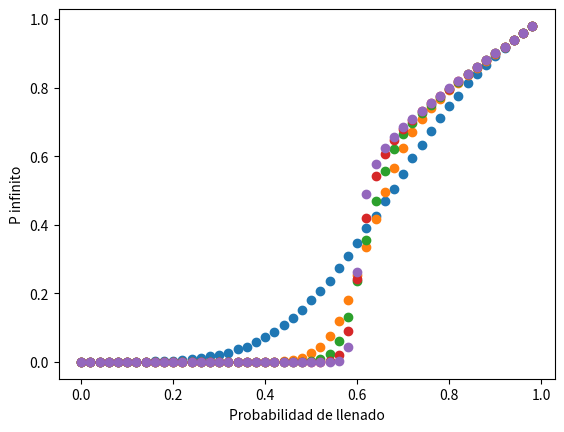

Generate this figure with matplotlib: (Note: this script raises an exception after producing the figure.)
import os
import numpy as np
import matplotlib.pyplot as plt
from scipy.optimize import curve_fit

def lineal(x, m, b):
	return m*x+b


#Pcritica. Calculo de pcritica para distintos tamanos de red. Cada punto tiene 27000 realizaciones y cada realizacion
#se obtiene con 16 divisiones sucesivas del valor de pcritica.
'''
redsize=[4,16,32,64,128]
pcrit=[0.562863,0.587758,0.594091,0.592630,0.592557]
disp=[0.103579,0.044650,0.027715,0.016976,0.009640]
plt.plot(disp,pcrit,'o')
plt.show()
#'''
'''
plt.xlabel('Largo de la red')
plt.ylabel('Probabilidad critica')
plt.errorbar(redsize,pcrit,yerr=disp,fmt='*')
plt.show()
#'''

#Funcion F(p). 50 puntos equiespaciados 27000 iteraciones por cada punto de la curva contando veces que percola.
#Codigo de los vectores: t_LARGORED

#Pantallazo general de la funcion
probas=[]
for i in range(50):
	probas.append(i/50.0)

t_8=[0.000000,0.000000,0.000000,0.000000,0.000000,0.000000,0.000000,0.000000,0.000000,0.000000,0.000148,0.000185,
0.000407,0.000926,0.002111,0.003333,0.006444,0.010148,0.017296,0.026111,0.042296,0.058815,0.085000,0.121556,0.161037,
0.209926,0.268704,0.331519,0.413407,0.484593,0.561185,0.639963,0.705407,0.777370,0.831148,0.877333,0.916296,0.944444,
0.968815,0.981370,0.988296,0.994815,0.997889,0.999111,0.999815,0.999963,0.999963,1.000000,1.000000,1.000000]

t_4=[0.000000,0.000000,0.000000,0.000000,0.000074,0.000481,0.001000,0.002222,0.004074,0.005963,0.009593,0.013704,0.019741,
0.028852,0.037815,0.051444,0.065296,0.083296,0.105630,0.129407,0.157111,0.187370,0.223185,0.255259,0.294000,0.337111,
0.386889,0.430222,0.485333,0.523630,0.569185,0.627704,0.668704,0.715185,0.753482,0.794481,0.832926,0.864667,0.891778,0.916333,
0.943519,0.958704,0.971000,0.982556,0.990111,0.995519,0.997593,0.999259,0.999889,1.000000]

t_16=[0.000000,0.000000,0.000000,0.000000,0.000000,0.000000,0.000000,0.000000,0.000000,0.000000,0.000000,0.000000,0.000000,0.000000,
0.000000,0.000000,0.000037,0.000111,0.000037,0.000481,0.002815,0.005519,0.012037,0.023963,0.045815,0.082407,0.139037,0.215259,0.319370,
0.447630,0.558519,0.686963,0.792333,0.871296,0.928593,0.965074,0.982852,0.993630,0.997444,0.999185,0.999778,0.999926,1.000000,1.000000,
1.000000,1.000000,1.000000,1.000000,1.000000,1.000000]
t_32=[0.000000,0.000000,0.000000,0.000000,0.000000,0.000000,0.000000,0.000000,0.000000,0.000000,0.000000,0.000000,0.000000,0.000000,0.000000,
0.000000,0.000000,0.000000,0.000000,0.000000,0.000000,0.000000,0.000037,0.000593,0.002519,0.011630,0.034370,0.090222,0.200889,0.372963,
0.563370,0.755963,0.885000,0.954000,0.986778,0.996704,0.999148,0.999778,1.000000,1.000000,1.000000,1.000000,1.000000,1.000000,1.000000,
1.000000,1.000000,1.000000,1.000000,1.000000]
t_64=[0.000000,0.000000,0.000000,0.000000,0.000000,0.000000,0.000000,0.000000,0.000000,0.000000,0.000000,0.000000,0.000000,0.000000,0.000000,
0.000000,0.000000,0.000000,0.000000,0.000000,0.000000,0.000000,0.000000,0.000000,0.000000,0.000148,0.001185,0.013593,0.083630,0.292444,
0.627148,0.885889,0.979370,0.998148,0.999926,1.000000,1.000000,1.000000,1.000000,1.000000,1.000000,1.000000,1.000000,1.000000,1.000000,
1.000000,1.000000,1.000000,1.000000,1.000000]
t_128=[0.000000,0.000000,0.000000,0.000000,0.000000,0.000000,0.000000,0.000000,0.000000,0.000000,0.000000,0.000000,0.000000,0.000000,0.000000,
0.000000,0.000000,0.000000,0.000000,0.000000,0.000000,0.000000,0.000000,0.000000,0.000000,0.000000,0.000000,0.000222,0.010630,0.175148,
0.697519,0.975296,0.999593,1.000000,1.000000,1.000000,1.000000,1.000000,1.000000,1.000000,1.000000,1.000000,1.000000,1.000000,1.000000,
1.000000,1.000000,1.000000,1.000000,1.000000]
'''
plt.xlabel('Probabilidad de llenado')
plt.ylabel('Probabilidad de percolar')
plt.plot(probas,t_4,'*')
plt.plot(probas,t_8,'*')
plt.plot(probas,t_16,'*')
plt.plot(probas,t_32,'*')
plt.plot(probas,t_64,'*')
plt.plot(probas,t_128,'*')
plt.show()
#'''
#Detalle fino de la zona cercana al punto critico. En 0.6 +/- 0.05 . 50 puntos
probasFinas=[]
for i in range(50):
	probasFinas.append(0.55+i*0.1/50.0)

t_fino_4=[0.453000,0.456852,0.461370,0.468296,0.478704,0.472111,0.485148,0.486259,0.493370,0.497148,0.501667,0.508444,0.506815,0.510000,
0.517222,0.522704,0.534815,0.535556,0.537148,0.539741,0.545370,0.554333,0.556630,0.560778,0.568741,0.570000,0.580037,0.585259,0.589815,
0.585222,0.595556,0.606222,0.603000,0.614741,0.617593,0.621222,0.619963,0.634926,0.635296,0.643704,0.645296,0.650556,0.652593,0.655815,
0.661852,0.665889,0.672370,0.682593,0.676889,0.685148]
t_fino_8=[0.362741,0.380889,0.386407,0.394593,0.396000,0.410481,0.418222,0.420333,0.432148,0.439778,0.445852,0.455074,0.461926,0.468815,0.474074,
0.485593,0.488741,0.495815,0.505926,0.520407,0.522185,0.535370,0.534741,0.546074,0.555593,0.561741,0.568148,0.576963,0.589037,0.591741,
0.596407,0.606630,0.613593,0.621259,0.630963,0.641556,0.651037,0.647593,0.657741,0.668630,0.676889,0.681074,0.685407,0.698630,0.703630,
0.709222,0.718111,0.726074,0.728778,0.740185]
t_fino_16=[0.267519,0.281259,0.292704,0.299259,0.307556,0.321333,0.326185,0.337593,0.352815,0.361444,0.373407,0.385000,0.401000,0.415333,0.427407,
0.438111,0.450444,0.465037,0.476556,0.491000,0.508037,0.513407,0.529037,0.537778,0.553852,0.558407,0.578407,0.587296,0.598741,0.611000,
0.625519,0.639407,0.652111,0.661667,0.670037,0.681222,0.695630,0.706667,0.717667,0.725667,0.739519,0.750926,0.761778,0.770074,0.778741,
0.791667,0.802259,0.811037,0.819111,0.824593]
t_fino_32=[0.137444,0.148778,0.163370,0.173111,0.188074,0.201222,0.212074,0.228667,0.247037,0.258481,0.276259,0.297259,0.314778,0.333111,0.349926,
0.367926,0.385037,0.409296,0.428963,0.447148,0.463222,0.489519,0.511852,0.529926,0.547481,0.570296,0.592481,0.615630,0.633370,0.645222,
0.667556,0.684037,0.705556,0.722741,0.737704,0.755518,0.766778,0.785519,0.800667,0.813815,0.828741,0.838074,0.850074,0.863889,0.874741,
0.884963,0.893481,0.906778,0.913556,0.918519]
t_fino_64=[0.035704,0.045000,0.051667,0.060111,0.073778,0.080074,0.100000,0.109741,0.127370,0.147111,0.163444,0.189148,0.213037,0.237444,0.269852,
0.293593,0.326407,0.359519,0.392259,0.425667,0.459630,0.491370,0.529222,0.565037,0.591741,0.632630,0.662444,0.691852,0.724296,0.747296,
0.780296,0.803630,0.825852,0.845037,0.867259,0.885593,0.902000,0.912074,0.929037,0.937963,0.947074,0.959074,0.964259,0.969815,0.974259,
0.980407,0.984481,0.985000,0.989185,0.991185]
t_fino_128=[0.002074,0.002630,0.003815,0.006222,0.008111,0.010852,0.014296,0.021667,0.029630,0.038407,0.054407,0.068074,0.093037,0.114630,0.145556,
0.180296,0.218852,0.262741,0.312185,0.369333,0.423037,0.485333,0.537926,0.597815,0.650111,0.703481,0.758852,0.793148,0.833778,0.867111,
0.893148,0.918741,0.937593,0.952482,0.964778,0.975037,0.982407,0.986111,0.991037,0.993593,0.996111,0.997444,0.997667,0.998444,0.999222,
0.999333,0.999741,0.999778,0.999926,0.999963]
'''
plt.xlabel('Probabilidad de llenado')
plt.ylabel('Probabilidad de percolar')
plt.plot(probasFinas,t_fino_4,'*')
plt.plot(probasFinas,t_fino_8,'*')
plt.plot(probasFinas,t_fino_16,'*')
plt.plot(probasFinas,t_fino_32,'*')
plt.plot(probasFinas,t_fino_64,'*')
plt.plot(probasFinas,t_fino_128,'*')
plt.show()
'''
#Numero de fragmentos en funcion del tamano del cluster ns(s). Uso la pcritica del barrido fino por divisiones.
#27000 redes analizadas

#pcrit_4=0.562863
#pcrit_16=0.587758
#pcrit_32=0.594091
#pcrit_64=0.592630
#pcrit_128=0.592557
'''
data={}
datalog={}
script_dir = os.path.dirname(__file__) #<-- Directorio absoluto donde estan los resultados

for i in [4,16,32,64,128]:

	key='tam_'+str(i)
	data[key]=[[],[]] #Una para tamanos y otra para ns

	rel_path = "Resultados/ns/tam_"+str(i)+".txt"
	direc = os.path.join(script_dir, rel_path)
	f = open(direc, 'r')
	next(f) #Salteo header
	for line in f:
		inter = [x for x in line.split('\t\t')]
		data[key][0].append(int(inter[0]))
		data[key][1].append(int(inter[1]))	

	datalog[key]=[[],[]]
	for i in range(len(data[key][0])):
		datalog[key][0].append(np.log(data[key][0][i]))
		datalog[key][1].append(np.log(data[key][1][i]))
	
	data[key][0]=np.asarray(data[key][0])
	data[key][1]=np.asarray(data[key][1])
	datalog[key][0]=np.asarray(datalog[key][0])
	datalog[key][1]=np.asarray(datalog[key][1])

f.close()
boundsx=[1.2,3.7,5,6.1,6.8]
boundsy=[8.3,6.3,4.8,3.9,3.6]
tamas=[4,16,32,64,128]
for i in range(len(tamas)):
	key='tam_'+str(tamas[i])	
	#Fiteo lineal y plot
	xdata=datalog[key][0]
	xdata=xdata[xdata<boundsx[i]] #Solo la parte lineal	
	largo=len(xdata)
	ydata=datalog[key][1]
	ydata=ydata[0:largo]	
	popt, pcov = curve_fit(lineal, xdata, ydata)
	perr = np.sqrt(np.diag(pcov))
	xfit=np.linspace(0,boundsx[i],100)
	yfit=popt[0]*xfit+popt[1]
	plt.plot(datalog[key][0],datalog[key][1],'o')
	plt.plot(xfit,yfit)
	print('Tam: '+str(tamas[i])+' Pend: '+str(popt[0])+' err: '+str(perr[0]))
	
	

plt.xlabel('Log Tamanos de cluster')
plt.ylabel('Log Ocurrencias')

plt.show()
'''

#Curva P inf. 50 puntos equiespaciados 27000 iteraciones por cada punto de la curva contando la masa	
#del cluster percolante.
#Codigo de los vectores: t_LARGORED

#Pantallazo general de la funcion
probas=[]
for i in range(50):
	probas.append(i/50.0)

pInf_4=[0.000000,0.000000,0.000000,0.000046,0.000046,0.000178,0.000370,0.000590,0.001299,
0.002164,0.003350,0.005178,0.007729,0.011185,0.016125,0.020940,0.027051,0.036356,0.044280,
0.058690,0.074134,0.087949,0.107440,0.128079,0.151009,0.180639,0.207519,0.236424,0.273472,
0.309625,0.346900,0.389516,0.427058,0.468002,0.505743,0.548185,0.593813,0.632162,0.672951,
0.710266,0.745375,0.776979,0.812183,0.840676,0.866852,0.892972,0.915333,0.938674,0.959079,0.980030]

pInf_16=[0.000000,0.000000,0.000000,0.000000,0.000000,0.000000,0.000000,0.000000,0.000000,0.000000,0.000000,
0.000000,0.000000,0.000000,0.000000,0.000000,0.000005,0.000028,0.000036,0.000252,0.000488,0.001146,
0.002947,0.006045,0.012312,0.024987,0.044463,0.076925,0.120088,0.181652,0.253856,0.335319,0.418185,
0.494616,0.565348,0.623375,0.670023,0.708279,0.740185,0.767438,0.791792,0.814647,0.836530,0.857992,
0.878766,0.899285,0.919654,0.939985,0.959961,0.979955]

pInf_32=[0.000000,0.000000,0.000000,0.000000,0.000000,0.000000,0.000000,0.000000,0.000000,0.000000,0.000000,
0.000000,0.000000,0.000000,0.000000,0.000000,0.000000,0.000000,0.000000,0.000000,0.000000,0.000004,
0.000020,0.000079,0.000655,0.002156,0.008392,0.023711,0.061862,0.131694,0.234757,0.354883,0.468692,
0.556464,0.620827,0.663482,0.697059,0.725104,0.750180,0.773553,0.795740,0.817337,0.838427,0.859066,
0.879480,0.899858,0.919872,0.939961,0.960021,0.979960]

pInf_64=[0.000000,0.000000,0.000000,0.000000,0.000000,0.000000,0.000000,0.000000,0.000000,0.000000,0.000000,
0.000000,0.000000,0.000000,0.000000,0.000000,0.000000,0.000000,0.000000,0.000000,0.000000,0.000000,
0.000000,0.000000,0.000000,0.000015,0.000297,0.002558,0.019534,0.089062,0.241324,0.420052,0.542373,
0.607526,0.648342,0.679637,0.706433,0.730884,0.753872,0.775860,0.797353,0.818339,0.838940,0.859348,
0.879669,0.899834,0.919911,0.939957,0.960017,0.979992]

pInf_128=[0.000000,0.000000,0.000000,0.000000,0.000000,0.000000,0.000000,0.000000,0.000000,0.000000,0.000000,
0.000000,0.000000,0.000000,0.000000,0.000000,0.000000,0.000000,0.000000,0.000000,0.000000,0.000000,
0.000000,0.000000,0.000000,0.000000,0.000000,0.000008,0.001819,0.043665,0.263301,0.490513,0.578285,
0.623137,0.656353,0.684218,0.709408,0.732873,0.755135,0.776746,0.797876,0.818664,0.839192,0.859522,
0.879737,0.899835,0.919949,0.939966,0.960004,0.979999]




plt.xlabel('Probabilidad de llenado')
plt.ylabel('P infinito')
plt.plot(probas,pInf_4,'o')
plt.plot(probas,pInf_16,'o')
plt.plot(probas,pInf_32,'o')
plt.plot(probas,pInf_64,'o')
plt.plot(probas,pInf_128,'o')
plt.show()
#'''
#Detalle de curva Pinf. 50 puntos para poder ajustar y obtener beta
# Distintos detalles para cada tamano:
# 4   [0.1,0.5]
# 16  [0.36,0.7] 
# 32  [0.4, 0.7]
# 64  [0.45, 0.7]
# 128 [0.45, 0.7]


dataPinf={}
script_dir = os.path.dirname(__file__) #<-- Directorio absoluto donde estan los resultados

for i in [4,16,32,64]:#,64,128]:

	key='pInf_'+str(i)
	dataPinf[key]=[[],[]] #Una para tamanos y otra para ns

	rel_path = "Resultados/pinf/tam_"+str(i)+".txt"
	direc = os.path.join(script_dir, rel_path)
	f = open(direc, 'r')
	next(f) #Salteo header
	for line in f:
		inter = [x for x in line.split('\t\t')]
		dataPinf[key][0].append(float(inter[0]))
		dataPinf[key][1].append(float(inter[1]))	

	dataPinf[key][0]=np.asarray(dataPinf[key][0])
	dataPinf[key][1]=np.asarray(dataPinf[key][1])
	plt.plot(dataPinf[key][0],dataPinf[key][1],'o')

f.close()
plt.xlabel('Probabilidad de llenado')
plt.ylabel('P infinito')
plt.show()
'''
boundsx=[1.2,3.7,5,6.1,6.8]
boundsy=[8.3,6.3,4.8,3.9,3.6]
tamas=[4,16,32,64,128]
for i in range(len(tamas)):
	key='tam_'+str(tamas[i])	
	#Fiteo lineal y plot
	xdata=datalog[key][0]
	xdata=xdata[xdata<boundsx[i]] #Solo la parte lineal	
	largo=len(xdata)
	ydata=datalog[key][1]
	ydata=ydata[0:largo]	
	popt, pcov = curve_fit(lineal, xdata, ydata)
	perr = np.sqrt(np.diag(pcov))
	xfit=np.linspace(0,boundsx[i],100)
	yfit=popt[0]*xfit+popt[1]
	plt.plot(datalog[key][0],datalog[key][1],'o')
	plt.plot(xfit,yfit)
	print('Tam: '+str(tamas[i])+' Pend: '+str(popt[0])+' err: '+str(perr[0]))
	
	

plt.xlabel('Log Tamanos de cluster')
plt.ylabel('Log Ocurrencias')

plt.show()
'''




#Dimension fractal. Calculo de masa del cluster percolante en pcritica para distintos tamanos de red. Cada punto tiene 27000 realizaciones y cada realizacion
#se obtiene con la pcritica del punto a).
redsize=[4,16,32,64,128]
masasInf=[9.213852,109.244102,405.163635,1441.660034,5288.343262]
disp=[2.275835,26.826820,95.374405,344.041992,1259.488647]
#Grafico la densidad
densidadInf=[]
dispDensidad=[]
for i in range(len(masasInf)):
	densidadInf.append(masasInf[i]/(redsize[i]**2))
	dispDensidad.append(disp[i]/(redsize[i]**2))#Esta bien propagado el error?
'''
plt.xlabel('Largo de la red')
plt.ylabel('Masa del cluster Inf en pc')
plt.errorbar(redsize,masasInf,yerr=disp,fmt='*')
plt.show()
#'''
'''
plt.xlabel('Largo de la red')
plt.ylabel('Densidad del cluster Inf en pc')
plt.errorbar(redsize,densidadInf,yerr=dispDensidad,fmt='*')
plt.show()
#'''
